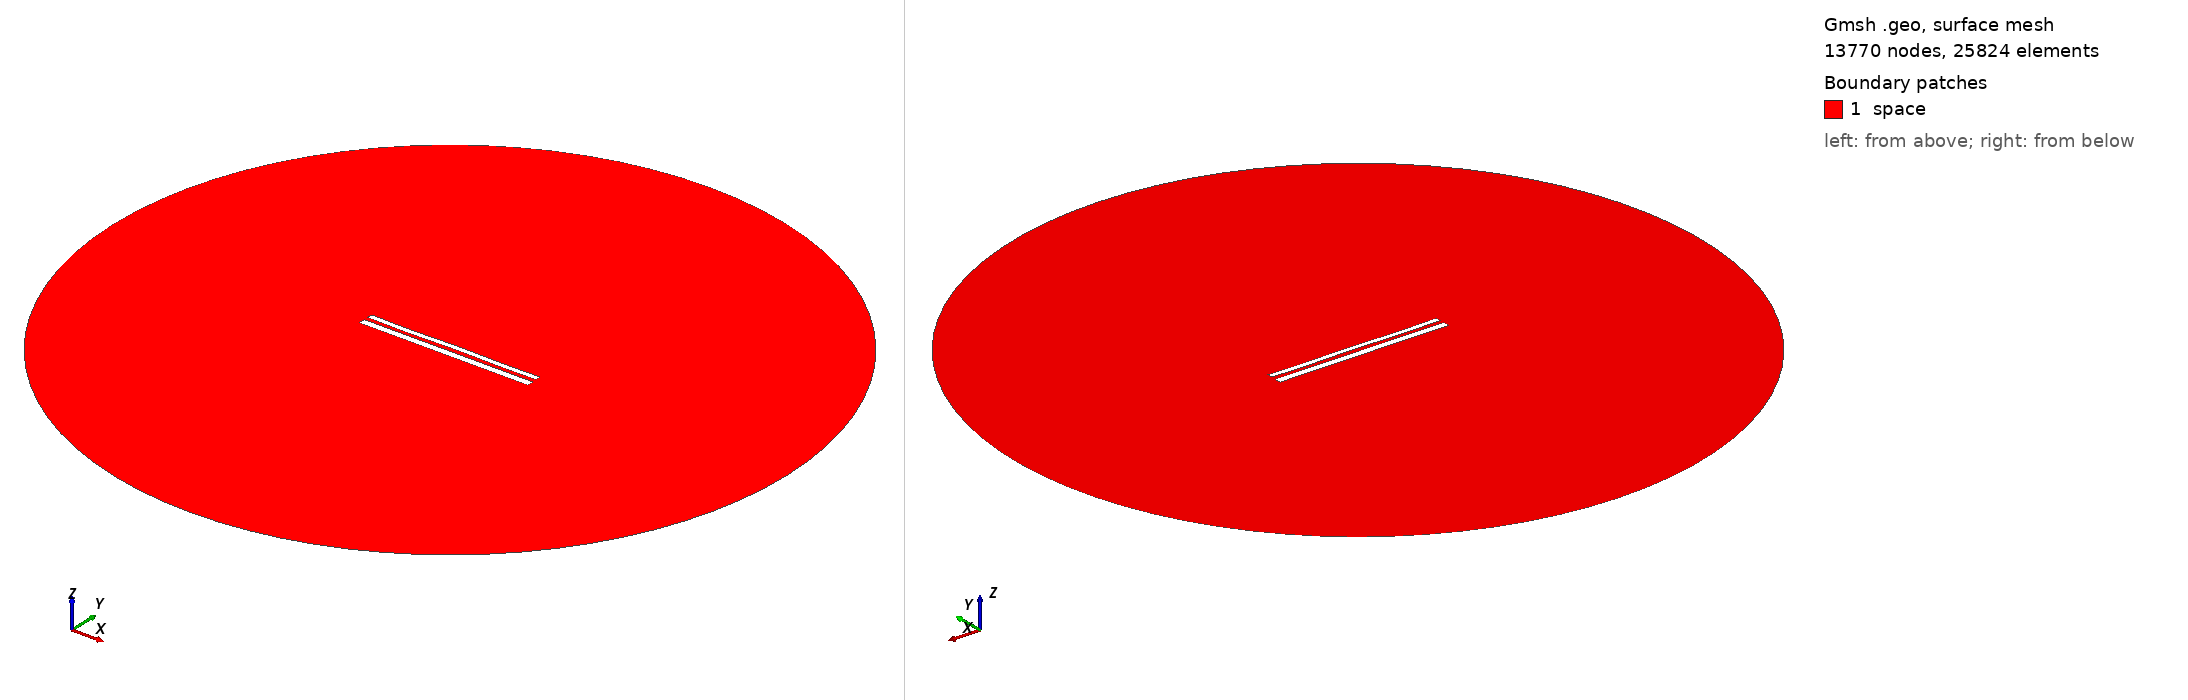

Gmsh geometry script, surface-meshed: 13770 nodes, 25824 surface elements. Boundary patches (legend numbers): 1 space. Left view from above one corner, right view from below the opposite corner. Legend entries are the model's physical surfaces. The drawing asked Gmsh for element sizes between 1% and 20% of the model's largest extent; the script's own settings can give other sizes.

=== 11556.geo (drawn) ===
//---------------------------------------
// Geometry kernel
//---------------------------------------

SetFactory("OpenCASCADE");



//---------------------------------------
// Parameters of the geometry
//---------------------------------------

// Overetch of the upper plate
overetch = 0.375;

// Distance between the plates
distance = 2.25;

// Discretization over the x axis (for the deformation)
nx = 50; 

// Length of the plate
L = 100 - overetch; 

// Number of modes
n = 4; 

// 1st mode coefficient
coeff(1) = 0.0;
beta(1) = 0.596864 * 3.1415926535 / L;

// 2nd mode coefficient
coeff(2) = 0.0;
beta(2) = 1.49418 * 3.1415926535 / L;

// 3rd mode coefficient
coeff(3) = -0.075;
beta(3) = 2.50025 * 3.1415926535 / L;

// 4th mode coefficient
coeff(4) = -0.15;
beta(4) = 3.49999 * 3.1415926535 / L;



//---------------------------------------
// Upper plate (deformed rectangle)
//---------------------------------------

// Coordiantes of the upper plate
xmin = -50;
xmax = 50 - overetch;

// Height of the upper plate
yheight = 4 - 2 * overetch;

// Indexes of the points
UpperID[] = {};
LowerID[] = {};
LeftID[] = {};
RightID[] = {};

// Point index
p = 1;

// Horizontal edges
For i In {1:nx}
    x = xmin + (i-1)*(xmax - xmin)/(nx-1);

    y_bottom = distance / 2 + overetch;
    For j In {1:n}
        C = (Cosh(beta(j)*L) + Cos(beta(j)*L)) / (Sinh(beta(j)*L) + Sin(beta(j)*L));
        y_bottom  = y_bottom + coeff(j) * (Cosh(beta(j)*(x+50)) - Cos(beta(j)*(x+50)) - C * (Sinh(beta(j)*(x+50)) - Sin(beta(j)*(x+50))));
    EndFor

    y_top = y_bottom + yheight;

    Point(p) = {x, y_top, 0, 1.0};
    UpperID[i] = p;
    p = p + 1;

    Point(p) = {x, y_bottom, 0, 1.0};
    LowerID[i] = p;
    p = p + 1;
EndFor

// Create point lists
UpperPts[] = {}; LowerPts[] = {};
For i In {1:nx}
  UpperPts[] += {UpperID[i]};
  LowerPts[] += {LowerID[i]};
EndFor

// Build splines
Spline(1) = {UpperPts[]};
Spline(2) = {LowerPts[]};
Line(3) = {LowerPts[nx-1], UpperPts[nx-1]};
Line(4) = {LowerPts[0], UpperPts[0]};

// Build the plane surface
Curve Loop(1) = {2, 3, -1, -4};
Plane Surface(1) = {1};



//---------------------------------------
// Lower plate (rectangle)
//---------------------------------------

// Vertices
Point(1001) = {-50, -1, 0, 1.0};
Point(1002) = { 50, -1, 0, 1.0};
Point(1003) = { 50,  -5, 0, 1.0};
Point(1004) = {-50,  -5, 0, 1.0};

// Edges
Line(5) = {1001, 1002};
Line(6) = {1002, 1003};
Line(7) = {1003, 1004};
Line(8) = {1004, 1001};

// Plane surface
Line Loop(2) = {5, 6, 7, 8};
Plane Surface(2) = {2}; 



//---------------------------------------
// Outer (fictious) boundary
//---------------------------------------

// Points
Point(1005) = {0, 0, 0};       // Center
Point(1006) = {200, 0, 0};     // Start point
Point(1007) = {0, 200, 0};     // 90 degrees
Point(1008) = {-200, 0, 0};    // 180 degrees
Point(1009) = {0, -200, 0};    // 270 degrees

// Circle arcs (each needs start, center, end)
Circle(9) = {1006, 1005, 1007};
Circle(10) = {1007, 1005, 1008};
Circle(11) = {1008, 1005, 1009};
Circle(12) = {1009, 1005, 1006};

// Plane surface for the entire domain
Curve Loop(3) = {9, 10, 11, 12};
Surface(3) = {3};

// Subtract the plates from the whole domain to obtain the actual domain where we want to solve the equations
BooleanDifference{ Surface{3}; Delete; }{ Surface{1}; Surface{2}; Delete; }




//---------------------------------------
// Transfinite Lines/Curves
//---------------------------------------

// Set the number of points on the boundaries
r = 7;

// Plates
Transfinite Curve {1, 2} = 50*r Using Progression 1;
Transfinite Curve {3, 4} = 2*r Using Progression 1;
Transfinite Line {5, 7} = 50*r Using Progression 1;
Transfinite Line {6, 8} = 2*r Using Progression 1;

// Outer boundary
Transfinite Line {9, 10, 11, 12} = 20 Using Progression 1;



//---------------------------------------
// Physical groups
//---------------------------------------                

// Physical curves (boundaries)
Physical Line("force_segment", 10) = {2};
Physical Line("upper_plate", 11) = {1, 3, 4};
Physical Line("lower_plate", 12) = {5, 6, 7, 8};
Physical Line("boundary", 20) = {9, 10, 11, 12};

// Physical Surfaces
Physical Surface("space", 30) = {3};



//---------------------------------------
// 6. Generate the Mesh
//---------------------------------------

// 2D mesh generation
Mesh 2;
